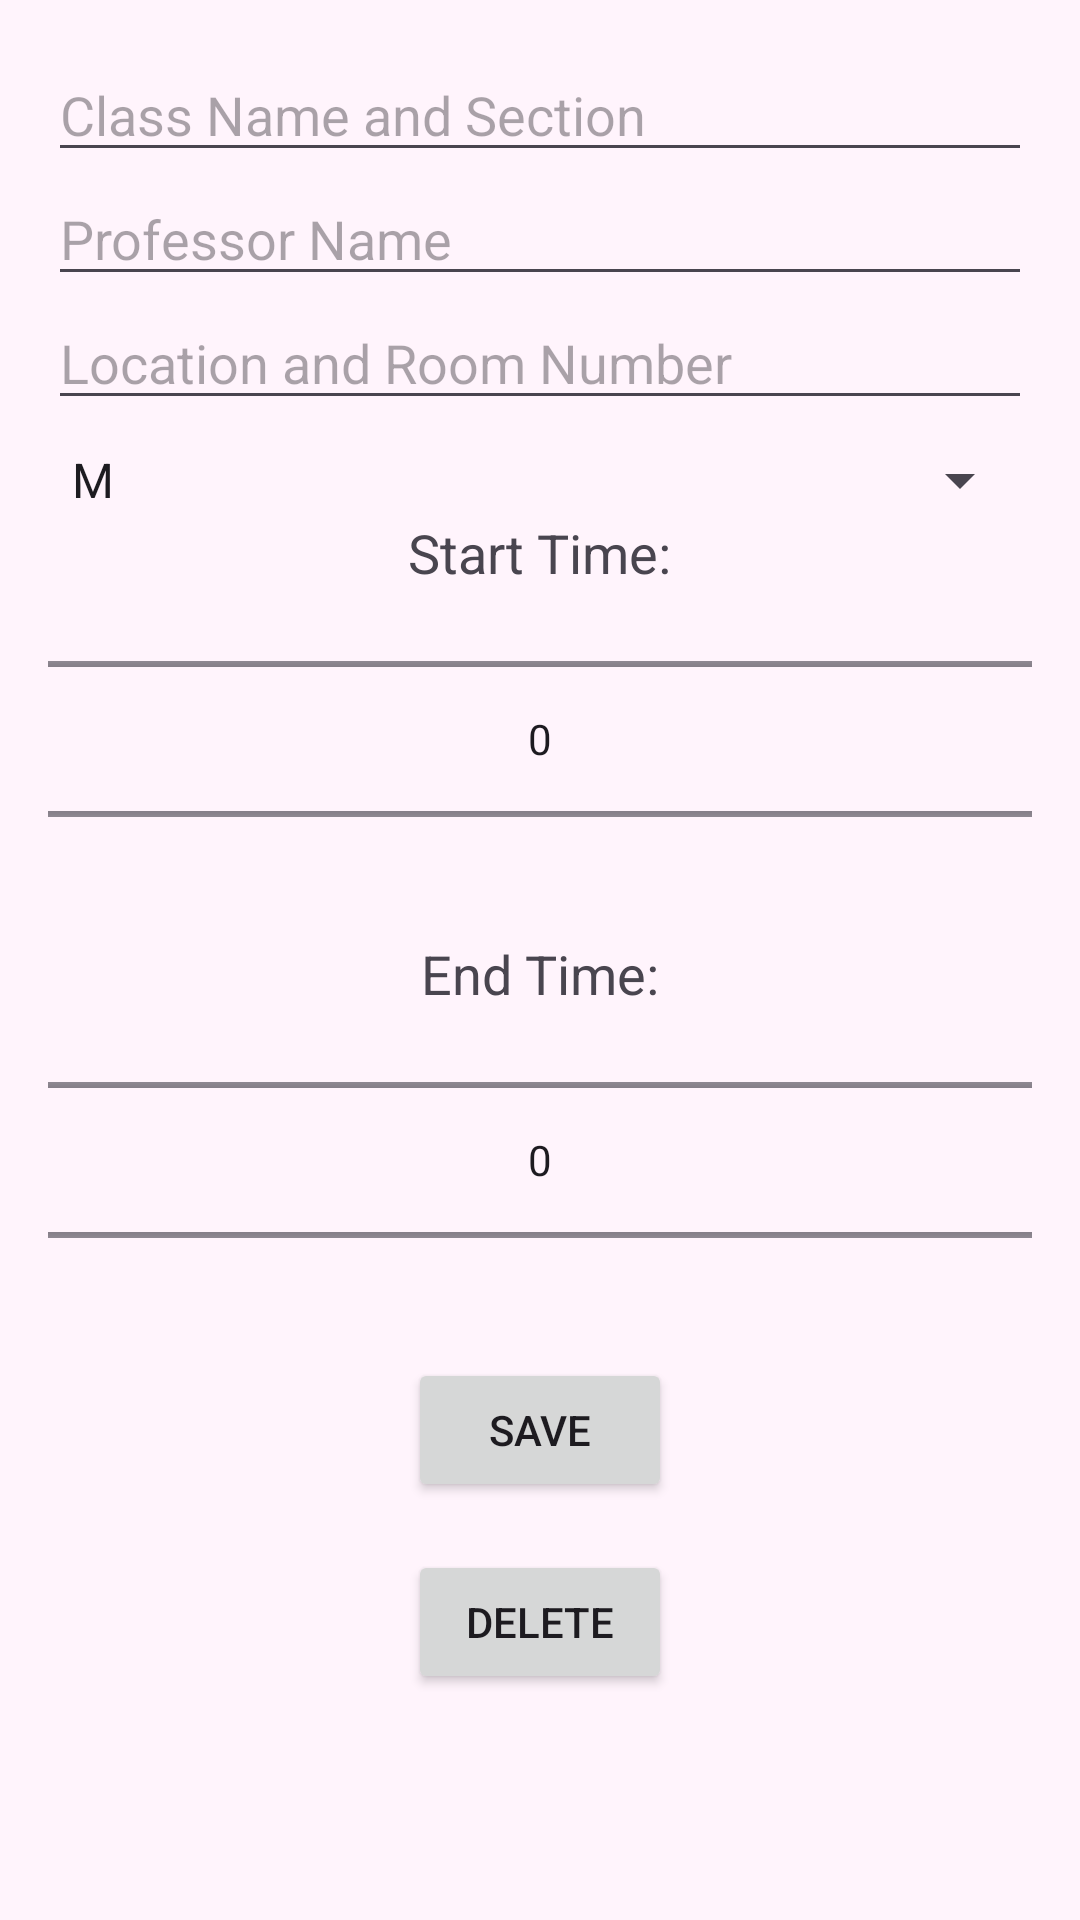

Here is an Android app screen rendered from its layout file. Give the layout XML and the strings, colors and styles it references.
<!-- AndroidManifest.xml: application theme Theme.Secret -->
<!-- res/layout/popup_edit_delete_class.xml -->
<?xml version="1.0" encoding="utf-8"?>
<LinearLayout xmlns:android="http://schemas.android.com/apk/res/android"
    android:layout_width="match_parent"
    android:layout_height="wrap_content"
    xmlns:app="http://schemas.android.com/apk/res-auto"
    android:orientation="vertical"
    android:padding="16dp"
    android:background="#fff4fc">

    <EditText
        android:id="@+id/editClassName"
        android:layout_width="match_parent"
        android:layout_height="wrap_content"
        android:hint="Class Name and Section"
        android:inputType="text"/>
    <EditText
        android:id="@+id/editProfessor"
        android:layout_width="match_parent"
        android:layout_height="wrap_content"
        android:hint="Professor Name"
        android:inputType="text"/>
    <EditText
        android:id="@+id/editLocation"
        android:layout_width="match_parent"
        android:layout_height="wrap_content"
        android:hint="Location and Room Number"
        android:inputType="text"/>

    <Spinner
        android:id="@+id/spinnerDaysOfWeek"
        android:layout_width="match_parent"
        android:layout_height="wrap_content"
        android:layout_marginTop="8dp"
        android:entries="@array/days_of_week"
        android:prompt="@string/select_day_prompt"/>

    <TextView
        android:id="@+id/textView2"
        android:layout_width="wrap_content"
        android:layout_height="wrap_content"
        android:layout_gravity="center"
        android:textSize="18sp"
        android:text="Start Time:" />

    
    <NumberPicker
        android:id="@+id/numberPickerStartTime"
        android:layout_width="match_parent"
        android:layout_height="100dp"
        android:layout_marginBottom="16dp" />

    <TextView
        android:id="@+id/textView3"
        android:layout_width="wrap_content"
        android:layout_height="wrap_content"
        android:layout_gravity="center"
        android:text="End Time:"
        android:textSize="18sp" />

    
    <NumberPicker
        android:id="@+id/numberPickerEndTime"
        android:layout_width="match_parent"
        android:layout_height="100dp" />

    <Button
        android:id="@+id/btnEdit"
        android:layout_width="wrap_content"
        android:layout_height="wrap_content"
        android:layout_gravity="center"
        android:layout_marginTop="16dp"
        style = "@style/AppButtonStyle"
        android:text="Save" />

    <Button
        android:id="@+id/btnDelete"
        android:layout_width="wrap_content"
        android:layout_height="wrap_content"
        android:layout_gravity="center"
        android:layout_marginTop="16dp"
        android:layout_marginBottom="20dp"
        style = "@style/AppButtonStyle"
        android:text="Delete" />

</LinearLayout>
<!-- resources referenced by this layout -->
<resources>
  <string-array name="days_of_week">
          <item>M</item>
          <item>Tu</item>
          <item>W</item>
          <item>Th</item>
          <item>F</item>
          <item>MWF</item>
          <item>TuTh</item>
      </string-array>
  <style name="Theme.Secret" parent="Base.Theme.Secret" />
  <style name="Base.Theme.Secret" parent="Theme.Material3.DayNight.NoActionBar">
          
          
      </style>
</resources>
